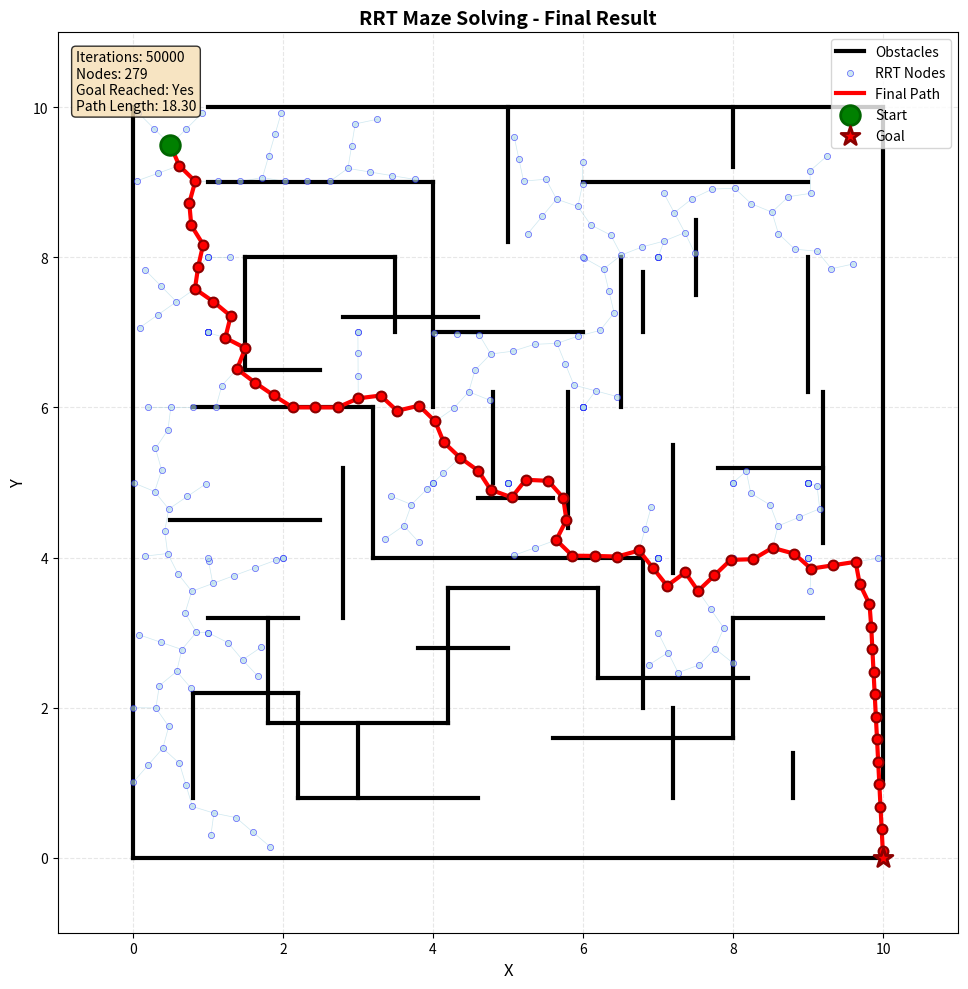

Python code for this plot:
import random
import numpy as np
import math
import matplotlib.pyplot as plt
from matplotlib.patches import Rectangle

class Obstacle:
    def __init__(self, obstacle=None):
        self.obstacle = obstacle

    def default(self):
        if self.obstacle is None:
            # Format: [((x1, y1), (x2, y2)), ...]
            # Assumed Map Size: 10x10 area
            self.obstacle = [
    # --- Outer Boundary (with entry top-left and exit bottom-right) ---
    ((0, 0), (0, 10)),    # Left wall
    ((1, 10), (10, 10)),  # Top wall (gap from x=0..1 for entry)
    ((10, 10), (10, 1)),  # Right wall (gap from y=0..1 for exit)
    ((10, 0), (0, 0)),    # Bottom wall

    # --- Internal Walls (10x10 grid-aligned, structure-preserving) ---
    # Top band
    ((1, 9), (4, 9)),
    ((4, 9), (4, 6)),
    ((4, 7), (6, 7)),
    ((6, 9), (9, 9)),
    ((8, 10), (8, 9.2)),  # short top connector

    # Upper-left cluster
    ((1.5, 8), (3.5, 8)),
    ((1.5, 8), (1.5, 6.5)),
    ((3.5, 8), (3.5, 7)),
    ((1.5, 6.5), (2.5, 6.5)),

    # Upper-center / upper-right connectors
    ((5, 10), (5, 8.2)),
    ((6.5, 8), (6.5, 6)),
    ((7.5, 8.5), (7.5, 7.5)),
    ((9, 8), (9, 6.2)),

    # Middle big barriers
    ((0.8, 6), (3.2, 6)),
    ((3.2, 6), (3.2, 4)),
    ((3.2, 4), (6.8, 4)),
    ((6.8, 4), (6.8, 2)),

    # Center features (vertical corridors / boxes)
    ((2.8, 5.2), (2.8, 3.2)),
    ((4.8, 6.2), (4.8, 5)),
    ((5.8, 6.2), (5.8, 4.4)),
    ((7.2, 5.5), (7.2, 3.8)),

    # Middle-left horizontal connectors
    ((0.5, 4.5), (2.5, 4.5)),
    ((1, 3.2), (2.2, 3.2)),

    # Lower-middle pattern (meandering)
    ((1.8, 3.2), (1.8, 1.8)),
    ((1.8, 1.8), (4.2, 1.8)),
    ((4.2, 1.8), (4.2, 3.6)),
    ((4.2, 3.6), (6.2, 3.6)),
    ((6.2, 3.6), (6.2, 2.4)),
    ((6.2, 2.4), (8.2, 2.4)),

    # Lower-left spiral-ish
    ((0.8, 2.2), (0.8, 0.8)),
    ((0.8, 2.2), (2.2, 2.2)),
    ((2.2, 2.2), (2.2, 0.8)),
    ((2.2, 0.8), (4.6, 0.8)),

    # Lower-right connectors & dead-ends
    ((5.6, 1.6), (8.0, 1.6)),
    ((8.0, 1.6), (8.0, 3.2)),
    ((8.0, 3.2), (9.2, 3.2)),
    ((7.2, 0.8), (7.2, 2.0)),
    ((9.2, 4.2), (9.2, 6.2)),
    ((7.8, 5.2), (9.2, 5.2)),

    # Small interior stubs to capture tight corridors
    ((3.8, 2.8), (5.0, 2.8)),
    ((4.6, 4.8), (5.6, 4.8)),
    ((2.8, 7.2), (4.6, 7.2)),

    # A few short separators to reflect image detail
    ((6.8, 7.8), (6.8, 7.0)),
    ((3.0, 0.8), (3.0, 1.8)),
    ((8.8, 0.8), (8.8, 1.4)),
]

        return self.obstacle

# Initialize obstacles global for default param usage
obs = Obstacle()
obs.default()  

class Node:
    def __init__(self, x, y):
        self.x = x
        self.y = y
        self.parent = None
        self.cost = 0

class RRT:
    def __init__(self, start, goal, map_size, obstacle=obs, iter=500, step_size=1):
        self._start = start
        self._goal = goal
        self._map_size = map_size
        self._obstacle = obstacle
        self._node_list = [self._start]
        self._goal_reached = False
        self._path = None
        self._max_iter = iter
        self.step_size = step_size
        self._obstacle_lines = self.obs_to_line()
    
    def random_node(self):
        """Generate a random node in the map."""
        if random.random() <= 0.7:
            rand_node = Node(random.randint(0, self._map_size), random.randint(0, self._map_size))
        else:
            rand_node = Node(self._goal.x, self._goal.y)
        return rand_node

    def nearest_node(self, node_list, rand_node):
        """Find the nearest node in the tree to the random node"""
        distances = [np.linalg.norm([node.x - rand_node.x, node.y - rand_node.y]) for node in node_list]
        nearest_node = node_list[np.argmin(distances)]
        return nearest_node
    
    def plan(self):
        """Main RRT planning loop"""
        for i in range(self._max_iter):
            rand_node = self.random_node()
            nearest_node = self.nearest_node(self._node_list, rand_node)
            new_node = self.steer(nearest_node, rand_node)

            if self.is_collision_free(nearest_node, new_node):
                new_node.parent = nearest_node
                self._node_list.append(new_node)
            
            if self.reached_goal(new_node):
                self._path = self.generate_final_path(new_node)
                self._goal_reached = True
                return
    
    def steer(self, from_node, to_node):
        """Steer from one node to another, step-by-step."""
        dist = math.hypot(to_node.x - from_node.x, to_node.y - from_node.y)

        if dist < self.step_size:
            # If target is close, just go there!
            new_x = to_node.x
            new_y = to_node.y
            cost_increment = dist
        else:
            # If target is far, Step forward by step_size
            theta = math.atan2(to_node.y - from_node.y, to_node.x - from_node.x)
            new_x = from_node.x + self.step_size * math.cos(theta)
            new_y = from_node.y + self.step_size * math.sin(theta)
            cost_increment = self.step_size
        
        new_node = Node(new_x, new_y)
        new_node.cost = from_node.cost + cost_increment
        return new_node

    def obs_to_line(self):
        """Convert obstacle line segments to line equations (a, b) where y = ax + b.
        Vertical lines are marked as (inf, x_intercept)."""
        res = []
        obstacles = self._obstacle.obstacle if hasattr(self._obstacle, 'obstacle') else self._obstacle
        
        for (m, n) in obstacles:
            m_x, m_y = m
            n_x, n_y = n
            
            # Vertical line
            if m_x == n_x:
                res.append((float('inf'), m_x))   # a = inf, b = x-intercept
            else:
                a = (m_y - n_y) / (m_x - n_x)
                b = m_y - m_x * a
                res.append((a, b))
        
        return res

    def is_intersection(self, seg_a, seg_b, node):
        """Check if point `node` lies within the bounding box of segment endpoints seg_a and seg_b.
        Accepts seg_a and seg_b as either tuples (x, y) or Node objects."""
        # Handle both tuple and Node formats
        if isinstance(seg_a, tuple):
            x_a, y_a = seg_a
        else:
            x_a, y_a = seg_a.x, seg_a.y
        
        if isinstance(seg_b, tuple):
            x_b, y_b = seg_b
        else:
            x_b, y_b = seg_b.x, seg_b.y
        
        x = node.x
        y = node.y
        
        # Check if point is within the bounds (with small epsilon for float errors)
        return (
            min(x_a, x_b) - 1e-6 <= x <= max(x_a, x_b) + 1e-6 and
            min(y_a, y_b) - 1e-6 <= y <= max(y_a, y_b) + 1e-6
        )

    def is_collision_free(self, from_node, to_node):
        """Check if the path segment from from_node to to_node intersects any obstacle line segment."""
        obstacles = self._obstacle.obstacle if hasattr(self._obstacle, 'obstacle') else self._obstacle
        if not obstacles:
            return True

        res = self._obstacle_lines

        # Path line equation
        if abs(from_node.x - to_node.x) < 1e-6:
            a = float('inf')  # vertical line
            b = from_node.x
        else:
            a = (from_node.y - to_node.y) / (from_node.x - to_node.x)
            b = from_node.y - from_node.x * a

        # Check against every obstacle
        for i in range(len(obstacles)):
            (m, n) = obstacles[i]
            m_x, m_y = m
            n_x, n_y = n
            a_i, b_i = res[i]

            intersect_node = None

            # -------- CASE 1: BOTH LINES VERTICAL --------
            if a == float('inf') and a_i == float('inf'):
                if abs(b - b_i) < 1e-6:  # same x = constant line
                    # Check y-range overlap
                    if not (max(from_node.y, to_node.y) < min(m_y, n_y) or
                            min(from_node.y, to_node.y) > max(m_y, n_y)):
                        return False
                continue

            # -------- CASE 2: PATH VERTICAL, OBSTACLE NON-VERTICAL --------
            elif a == float('inf') and a_i != float('inf'):
                x = b
                y = a_i * x + b_i
                intersect_node = Node(x, y)

            # -------- CASE 3: OBSTACLE VERTICAL, PATH NON-VERTICAL --------
            elif a_i == float('inf') and a != float('inf'):
                x = b_i
                y = a * x + b
                intersect_node = Node(x, y)

            # -------- CASE 4: BOTH NON-VERTICAL --------
            else:
                if abs(a - a_i) < 1e-6:
                    # Parallel lines
                    continue
                else:
                    # Compute true intersection point
                    x = (b_i - b) / (a - a_i)
                    y = a * x + b
                    intersect_node = Node(x, y)

            # [FIXED LOGIC] If we found an intersection point, we must check if it lies 
            # on BOTH the path segment AND the obstacle segment.
            if intersect_node:
                on_path = self.is_intersection(from_node, to_node, intersect_node)
                on_obstacle = self.is_intersection(m, n, intersect_node)
                
                if on_path and on_obstacle:
                    return False

        return True
    
    def reached_goal(self, node):
        """Check if the node has reached the goal."""
        dist = math.hypot(node.x - self._goal.x, node.y - self._goal.y)
        return dist <= self.step_size

    def generate_final_path(self, goal_node):
        """Generate the final path from the start to the goal."""
        path = []
        node = goal_node
        while node is not None:
            path.append([node.x, node.y])
            node = node.parent
        return path[::-1]  # Reverse the path
    
    def visualize(self, title="RRT Path Planning", show_tree=True, show_path=True, figsize=(10, 10)):
        """
        Visualize the RRT tree, obstacles, start, goal, and path.
        """
        fig, ax = plt.subplots(figsize=figsize)
        
        # Get obstacles
        obstacles = self._obstacle.obstacle if hasattr(self._obstacle, 'obstacle') else self._obstacle
        
        # Draw obstacles
        if obstacles:
            for obstacle in obstacles:
                point1, point2 = obstacle
                x1, y1 = point1
                x2, y2 = point2
                ax.plot([x1, x2], [y1, y2], 'k-', linewidth=3, label='Obstacles' if obstacle == obstacles[0] else '')
        
        # Draw RRT tree
        if show_tree and self._node_list:
            for node in self._node_list[1:]:
                if node.parent is not None:
                    ax.plot([node.parent.x, node.x], [node.parent.y, node.y], 
                           'lightblue', linewidth=0.5, alpha=0.6, zorder=1)
            
            node_x = [node.x for node in self._node_list]
            node_y = [node.y for node in self._node_list]
            ax.scatter(node_x, node_y, c='lightblue', s=20, alpha=0.6, 
                      edgecolors='blue', linewidths=0.5, zorder=2, label='RRT Nodes')
        
        # Draw final path if found
        if show_path and self._path is not None:
            path_x = [point[0] for point in self._path]
            path_y = [point[1] for point in self._path]
            ax.plot(path_x, path_y, 'r-', linewidth=3, zorder=5, label='Final Path')
            ax.scatter(path_x, path_y, c='red', s=50, zorder=6, edgecolors='darkred', linewidths=1.5)
        
        # Draw start node
        ax.scatter(self._start.x, self._start.y, c='green', s=200, 
                  marker='o', edgecolors='darkgreen', linewidths=2, 
                  zorder=7, label='Start')
        
        # Draw goal node
        ax.scatter(self._goal.x, self._goal.y, c='red', s=200, 
                  marker='*', edgecolors='darkred', linewidths=2, 
                  zorder=7, label='Goal')
        
        # Set plot properties
        ax.set_xlim(-1, self._map_size + 1)
        ax.set_ylim(-1, self._map_size + 1)
        ax.set_aspect('equal')
        ax.grid(True, alpha=0.3, linestyle='--')
        ax.set_xlabel('X', fontsize=12)
        ax.set_ylabel('Y', fontsize=12)
        ax.set_title(title, fontsize=14, fontweight='bold')
        
        # Add legend
        handles, labels = ax.get_legend_handles_labels()
        by_label = dict(zip(labels, handles))
        ax.legend(by_label.values(), by_label.keys(), loc='upper right', fontsize=10)
        
        # Add info text
        info_text = f"Iterations: {self._max_iter}\n"
        info_text += f"Nodes: {len(self._node_list)}\n"
        info_text += f"Goal Reached: {'Yes' if self._goal_reached else 'No'}"
        if self._path is not None:
            path_length = sum(math.hypot(self._path[i+1][0] - self._path[i][0], 
                                       self._path[i+1][1] - self._path[i][1]) 
                            for i in range(len(self._path)-1))
            info_text += f"\nPath Length: {path_length:.2f}"
        
        # [FIXED SYNTAX] Removed invalid type hinting syntax for bbox dict
        ax.text(0.02, 0.98, info_text, transform=ax.transAxes, 
               fontsize=10, verticalalignment='top',
               bbox=dict(boxstyle='round', facecolor='wheat', alpha=0.8))
        
        plt.tight_layout()
        return fig, ax
    
    def visualize_animation(self, step=10, title="RRT Path Planning Animation", figsize=(10, 10)):
        """
        Visualize the RRT tree growth step by step.
        """
        fig, ax = plt.subplots(figsize=figsize)
        
        obstacles = self._obstacle.obstacle if hasattr(self._obstacle, 'obstacle') else self._obstacle
        
        if obstacles:
            for obstacle in obstacles:
                point1, point2 = obstacle
                x1, y1 = point1
                x2, y2 = point2
                ax.plot([x1, x2], [y1, y2], 'k-', linewidth=3)
        
        previous_node_count = 1
        
        ax.scatter(self._start.x, self._start.y, c='green', s=200, 
                  marker='o', edgecolors='darkgreen', linewidths=2, zorder=7, label='Start')
        ax.scatter(self._goal.x, self._goal.y, c='red', s=200, 
                  marker='*', edgecolors='darkred', linewidths=2, zorder=7, label='Goal')
        
        for i in range(self._max_iter):
            rand_node = self.random_node()
            nearest_node = self.nearest_node(self._node_list, rand_node)
            new_node = self.steer(nearest_node, rand_node)

            if new_node and self.is_collision_free(nearest_node, new_node):
                new_node.parent = nearest_node
                self._node_list.append(new_node)
                
                ax.plot([nearest_node.x, new_node.x], [nearest_node.y, new_node.y], 
                       'lightblue', linewidth=0.5, alpha=0.6, zorder=1)
                ax.scatter(new_node.x, new_node.y, c='lightblue', s=20, alpha=0.6, 
                          edgecolors='blue', linewidths=0.5, zorder=2)
                
                if len(self._node_list) - previous_node_count >= step:
                    ax.set_title(f"{title} - Iteration {i+1}, Nodes: {len(self._node_list)}", 
                               fontsize=14, fontweight='bold')
                    plt.pause(0.01)
                    previous_node_count = len(self._node_list)
            
            if new_node and self.reached_goal(new_node):
                self._path = self.generate_final_path(new_node)
                self._goal_reached = True
                
                path_x = [point[0] for point in self._path]
                path_y = [point[1] for point in self._path]
                ax.plot(path_x, path_y, 'r-', linewidth=3, zorder=5, label='Final Path')
                ax.scatter(path_x, path_y, c='red', s=50, zorder=6, edgecolors='darkred', linewidths=1.5)
                
                ax.set_title(f"{title} - Goal Reached! Iteration {i+1}", 
                           fontsize=14, fontweight='bold', color='green')
                plt.pause(0.1)
                break
        
        ax.set_xlim(-1, self._map_size + 1)
        ax.set_ylim(-1, self._map_size + 1)
        ax.set_aspect('equal')
        ax.grid(True, alpha=0.3, linestyle='--')
        ax.set_xlabel('X', fontsize=12)
        ax.set_ylabel('Y', fontsize=12)
        ax.legend(loc='upper right', fontsize=10)
        plt.tight_layout()
        return fig, ax

def visualize_rrt_example():
    """
    Example function demonstrating how to use RRT with visualization.
    """
    obstacles = Obstacle()
    obstacles.default()
    
    start_node = Node(0.5, 9.5)
    goal_node = Node(10, 0)
    map_size = 10
    
    rrt = RRT(start=start_node, 
            goal=goal_node, 
            map_size=map_size, 
            obstacle=obstacles, 
            iter=50000, 
            step_size=0.3)
    
    print("Running RRT path planning...")
    rrt.plan()
    
    if rrt._goal_reached:
        print(f"✓ Goal reached! Path found with {len(rrt._path)} nodes.")
        fig, ax = rrt.visualize(title="RRT Maze Solving - Final Result")
        plt.show()
    else:
        print("✗ Goal not reached. Showing current tree:")
        fig, ax = rrt.visualize(title="RRT Maze Solving - No Path Found")
        plt.show()
    
    return rrt

if __name__ == "__main__":
    rrt_result = visualize_rrt_example()